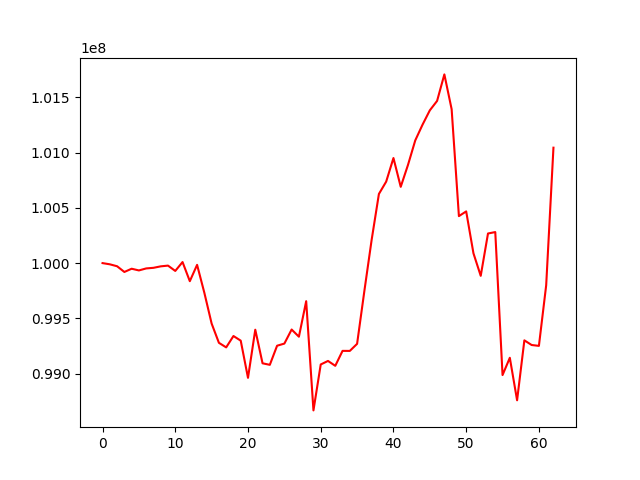

The file beside this chart, header and first rows:
, 0
0, 100000000
1, 99989109
2, 99971531
3, 99919804
4, 99949084
5, 99933644
6, 99951832
7, 99957308
8, 99970616
9, 99977376
10, 99929129
11, 100009621
12, 99836256
13, 99984178
14, 99730718
15, 99452383
16, 99278181
17, 99236758
18, 99339678
19, 99297657
20, 98960786
21, 99397008
22, 99092665
23, 99078701
24, 99251839
25, 99271152
26, 99398443
27, 99333550
28, 99655050
29, 98666078
30, 99082022
31, 99113948
32, 99069798
33, 99205161
34, 99204835
35, 99268883
36, 99747293
37, 100210371
38, 100626219
39, 100737949
40, 100951563
41, 100690802
42, 100889599
43, 101111594
44, 101253873
45, 101383487
46, 101468790
47, 101708980
48, 101393955
49, 100425584
50, 100468238
51, 100088726
52, 99884767
53, 100268110
54, 100281052
55, 98986027
56, 99142613
57, 98757708
58, 99300514
59, 99258336
... 3 more rows
